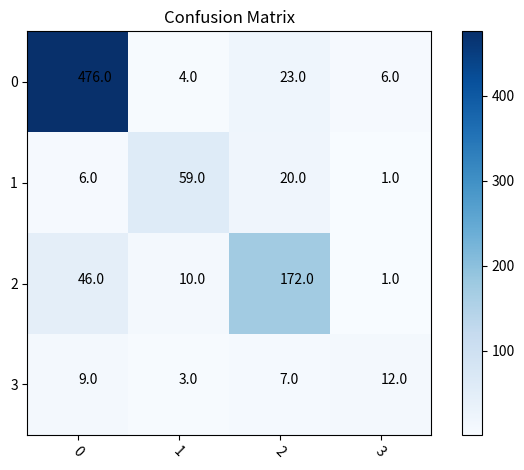

Python code for this plot:
import numpy as np
import matplotlib.pyplot as plt
classes = ['0','1','2','3']
confusion_matrix = np.array([(476,4,23,6),(6,59,20,1),(46,10,172,1),(9,3,7,12)],dtype=np.float64)

# 476	4	23	6
# 6	    57	20	1
# 46	10	172	1
# 9	    3	7	12

plt.imshow(confusion_matrix, interpolation='nearest', cmap=plt.cm.Blues)  #按照像素显示出矩阵
plt.title('Confusion Matrix')
plt.colorbar()
tick_marks = np.arange(len(classes))
plt.xticks(tick_marks, classes, rotation=-45)
plt.yticks(tick_marks, classes)

thresh = confusion_matrix.max() / 2.
#iters = [[i,j] for i in range(len(classes)) for j in range((classes))]
#ij配对，遍历矩阵迭代器
iters = np.reshape([[[i,j] for j in range(4)] for i in range(4)],(confusion_matrix.size,2))
for i, j in iters:
    plt.text(j, i, format(confusion_matrix[i, j]))   #显示对应的数字

# plt.ylabel('Real label')
# plt.xlabel('Prediction')
plt.tight_layout()
plt.show()
